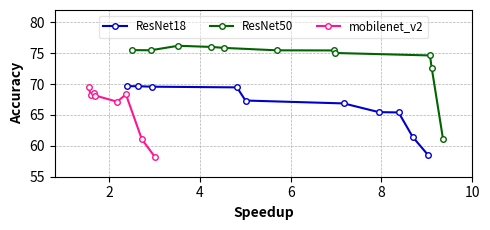

Here is the Python script that generated this plot:
import matplotlib.pyplot as plt

# 8b factors based on fp32
factor = [1.457, 2.385, 2.508]

# Mobilenet-V2
mobilenet_v2_result = [[1.06, 69.47],
                       [1.09436588, 68.222],
                       [1.1389201, 68.596],
                       [1.16, 68.15],
                       [1.49309437, 67.15],
                       [1.62482205, 68.344],
                       [1.86452095, 61.1],
                       [2.06650702, 58.15]]

# ResNet18
resnet_18_result = [[1, 69.66],
                    [1.10075, 69.66],
                    [1.23282, 69.58],
                    [2.01836583, 69.47],
                    [2.097708, 67.34],
                    [3.005834, 66.87],
                    [3.3301906, 65.46],
                    [3.5122151, 65.41],
                    [3.642453, 61.45],
                    [3.78272665, 58.55]]

# ResNet50
resnet_50_result = [[1, 75.5],
                    [1.1615419, 75.48],
                    [1.40368, 76.206],
                    [1.694175, 76.02],
                    [1.809119, 75.86],
                    [2.2708031, 75.47],
                    [2.76942429, 75.45],
                    [2.78, 75.04],
                    [3.61554, 74.64],
                    [3.6318365, 72.53],
                    [3.7309538, 61.04]]

fig, ax1 = plt.subplots(figsize=[5.0, 2.4])

ax1.set_xlabel('Speedup', weight='bold', fontsize=10)
ax1.set_ylabel('Accuracy', weight='bold', fontsize=10)

spu = [result[0] for result in resnet_18_result]
handle1, = ax1.plot(
    [temp * factor[1] for temp in spu],
    [result[1] for result in resnet_18_result],
    label='ResNet18', color='mediumblue', linewidth=1.5,
    marker="o", mfc="white", ms=4)

spu = [result[0] for result in resnet_50_result]
handle2, = ax1.plot(
    [temp * factor[2] for temp in spu],
    [result[1] for result in resnet_50_result],
    label='ResNet50', color='darkgreen', linewidth=1.5,
    marker="o", mfc="white", ms=4)

spu = [result[0] for result in mobilenet_v2_result]
handle3, = ax1.plot(
    [temp * factor[0] for temp in spu],
    [result[1] for result in mobilenet_v2_result],
    label='mobilenet_v2', color='deeppink', linewidth=1.5,
    marker="o", mfc="white", ms=4)
ax1.set_ylim(bottom=55.00, top=82.00)
ax1.set_xlim(left=0.8, right=10.00)
ax1.grid(linestyle='--', linewidth=0.5)

handles = [handle1, handle2, handle3]
labels = [handle.get_label() for handle in handles]
ax1.legend(handles, labels, loc='upper center',
           fontsize='small', ncol=3, framealpha=0.5)

fig.tight_layout()

plt.savefig('acc_speed.pdf', bbox_inches='tight', transparent=True)
plt.savefig('acc_speed.png')
